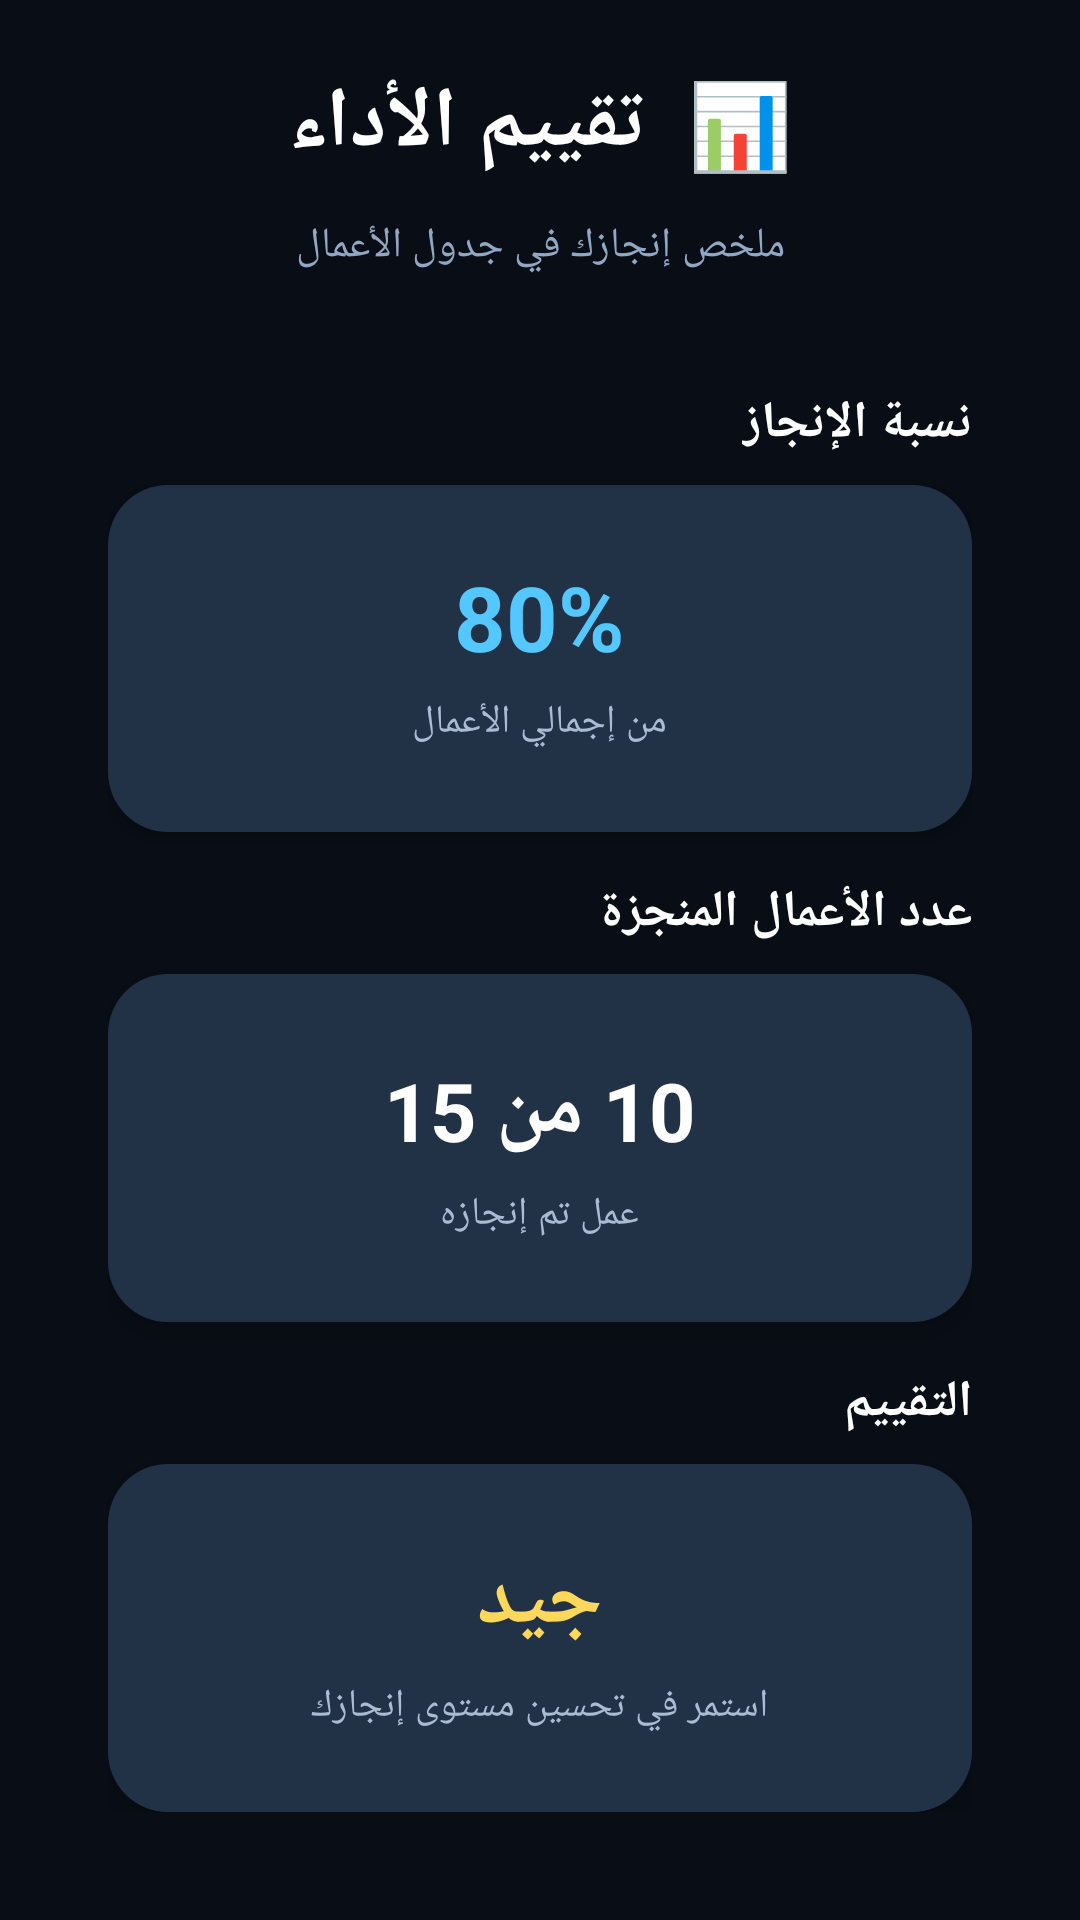

This screen was rendered from an Android layout file. Write that file and the resources it references.
<!-- AndroidManifest.xml: application theme Theme.StudentBag -->
<!-- res/layout/activity_evaluation.xml -->
<?xml version="1.0" encoding="utf-8"?>
<LinearLayout
    xmlns:android="http://schemas.android.com/apk/res/android"
    android:layout_width="match_parent"
    android:layout_height="match_parent"
    android:orientation="vertical"
    android:layoutDirection="rtl"
    android:background="#090E16"
    android:paddingStart="18dp"
    android:paddingEnd="18dp"
    android:paddingTop="18dp"
    android:paddingBottom="18dp">

    

    <TextView
        android:layout_width="match_parent"
        android:layout_height="wrap_content"
        android:text="📊  تقييم الأداء"
        android:textSize="28sp"
        android:textStyle="bold"
        android:textColor="#FFFFFF"
        android:gravity="center"
        android:includeFontPadding="false"
        android:paddingTop="4dp"
        android:paddingBottom="4dp"/>

    <TextView
        android:layout_width="match_parent"
        android:layout_height="wrap_content"
        android:text="ملخص إنجازك في جدول الأعمال"
        android:textSize="14sp"
        android:textColor="#91A8C5"
        android:gravity="center"
        android:includeFontPadding="false"
        android:layout_marginTop="8dp"
        android:layout_marginBottom="20dp"/>

    

    <LinearLayout
        android:layout_width="match_parent"
        android:layout_height="0dp"
        android:layout_weight="1"
        android:orientation="vertical"
        android:background="@drawable/bg_card_big"
        android:backgroundTint="#151D27"
        android:paddingStart="18dp"
        android:paddingEnd="18dp"
        android:paddingTop="18dp"
        android:paddingBottom="18dp"
        android:elevation="10dp">

        

        <TextView
            android:layout_width="wrap_content"
            android:layout_height="wrap_content"
            android:text="نسبة الإنجاز"
            android:textSize="17sp"
            android:textStyle="bold"
            android:textColor="#FFFFFF"
            android:includeFontPadding="false"
            android:layout_marginBottom="9dp"/>

        <LinearLayout
            android:id="@+id/cardPercent"
            android:layout_width="match_parent"
            android:layout_height="0dp"
            android:layout_weight="1"
            android:orientation="vertical"
            android:gravity="center"
            android:background="@drawable/bg_card_item"
            android:backgroundTint="#223246"
            android:elevation="6dp"
            android:padding="12dp"
            android:layout_marginBottom="15dp">

            <TextView
                android:id="@+id/txtPercent"
                android:layout_width="wrap_content"
                android:layout_height="wrap_content"
                android:text="80%"
                android:textSize="30sp"
                android:textStyle="bold"
                android:textColor="#55C7FF"
                android:gravity="center"
                android:includeFontPadding="false"/>

            <TextView
                android:layout_width="wrap_content"
                android:layout_height="wrap_content"
                android:text="من إجمالي الأعمال"
                android:textSize="13sp"
                android:textColor="#A8BCD3"
                android:gravity="center"
                android:includeFontPadding="false"
                android:layout_marginTop="7dp"/>

        </LinearLayout>

        

        <TextView
            android:layout_width="wrap_content"
            android:layout_height="wrap_content"
            android:text="عدد الأعمال المنجزة"
            android:textSize="17sp"
            android:textStyle="bold"
            android:textColor="#FFFFFF"
            android:includeFontPadding="false"
            android:layout_marginBottom="9dp"/>

        <LinearLayout
            android:id="@+id/cardTasks"
            android:layout_width="match_parent"
            android:layout_height="0dp"
            android:layout_weight="1"
            android:orientation="vertical"
            android:gravity="center"
            android:background="@drawable/bg_card_item"
            android:backgroundTint="#223246"
            android:elevation="6dp"
            android:padding="12dp"
            android:layout_marginBottom="15dp">

            <TextView
                android:id="@+id/txtTasks"
                android:layout_width="wrap_content"
                android:layout_height="wrap_content"
                android:text="10 من 15"
                android:textSize="27sp"
                android:textStyle="bold"
                android:textColor="#FFFFFF"
                android:gravity="center"
                android:includeFontPadding="false"/>

            <TextView
                android:layout_width="wrap_content"
                android:layout_height="wrap_content"
                android:text="عمل تم إنجازه"
                android:textSize="13sp"
                android:textColor="#A8BCD3"
                android:gravity="center"
                android:includeFontPadding="false"
                android:layout_marginTop="7dp"/>

        </LinearLayout>

        

        <TextView
            android:layout_width="wrap_content"
            android:layout_height="wrap_content"
            android:text="التقييم"
            android:textSize="17sp"
            android:textStyle="bold"
            android:textColor="#FFFFFF"
            android:includeFontPadding="false"
            android:layout_marginBottom="9dp"/>

        <LinearLayout
            android:id="@+id/cardReport"
            android:layout_width="match_parent"
            android:layout_height="0dp"
            android:layout_weight="1"
            android:orientation="vertical"
            android:gravity="center"
            android:background="@drawable/bg_card_item"
            android:backgroundTint="#223246"
            android:elevation="6dp"
            android:padding="12dp">

            <TextView
                android:id="@+id/txtReport"
                android:layout_width="wrap_content"
                android:layout_height="wrap_content"
                android:text="جيد"
                android:textSize="28sp"
                android:textStyle="bold"
                android:textColor="#FFD75A"
                android:gravity="center"
                android:includeFontPadding="false"/>

            <TextView
                android:layout_width="wrap_content"
                android:layout_height="wrap_content"
                android:text="استمر في تحسين مستوى إنجازك"
                android:textSize="13sp"
                android:textColor="#A8BCD3"
                android:gravity="center"
                android:includeFontPadding="false"
                android:layout_marginTop="7dp"/>

        </LinearLayout>

    </LinearLayout>

</LinearLayout>
<!-- resources referenced by this layout -->
<resources>
  <!-- drawable bg_card_item (drawable) -->
  <shape xmlns:android="http://schemas.android.com/apk/res/android">
      <solid android:color="#BBDEFB"/>
      <corners android:radius="20dp"/>
  </shape>
  <style name="Theme.StudentBag" parent="Theme.AppCompat.Light.NoActionBar">
          <item name="colorPrimary">#6200EE</item>
          <item name="colorPrimaryDark">#3700B3</item>
          <item name="colorAccent">#03DAC5</item>
      </style>
</resources>
